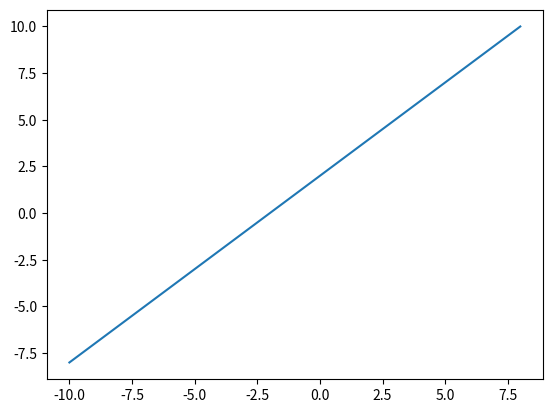

This figure's Python source:

import numpy as np
import matplotlib.pyplot as plt
a=1
b=2
x=np.arange(-10,10,3)
y=a*x+b
plt.plot(x,y)
plt.show()
print("\n\n\nAby zakończyć wciśnij Enter")
